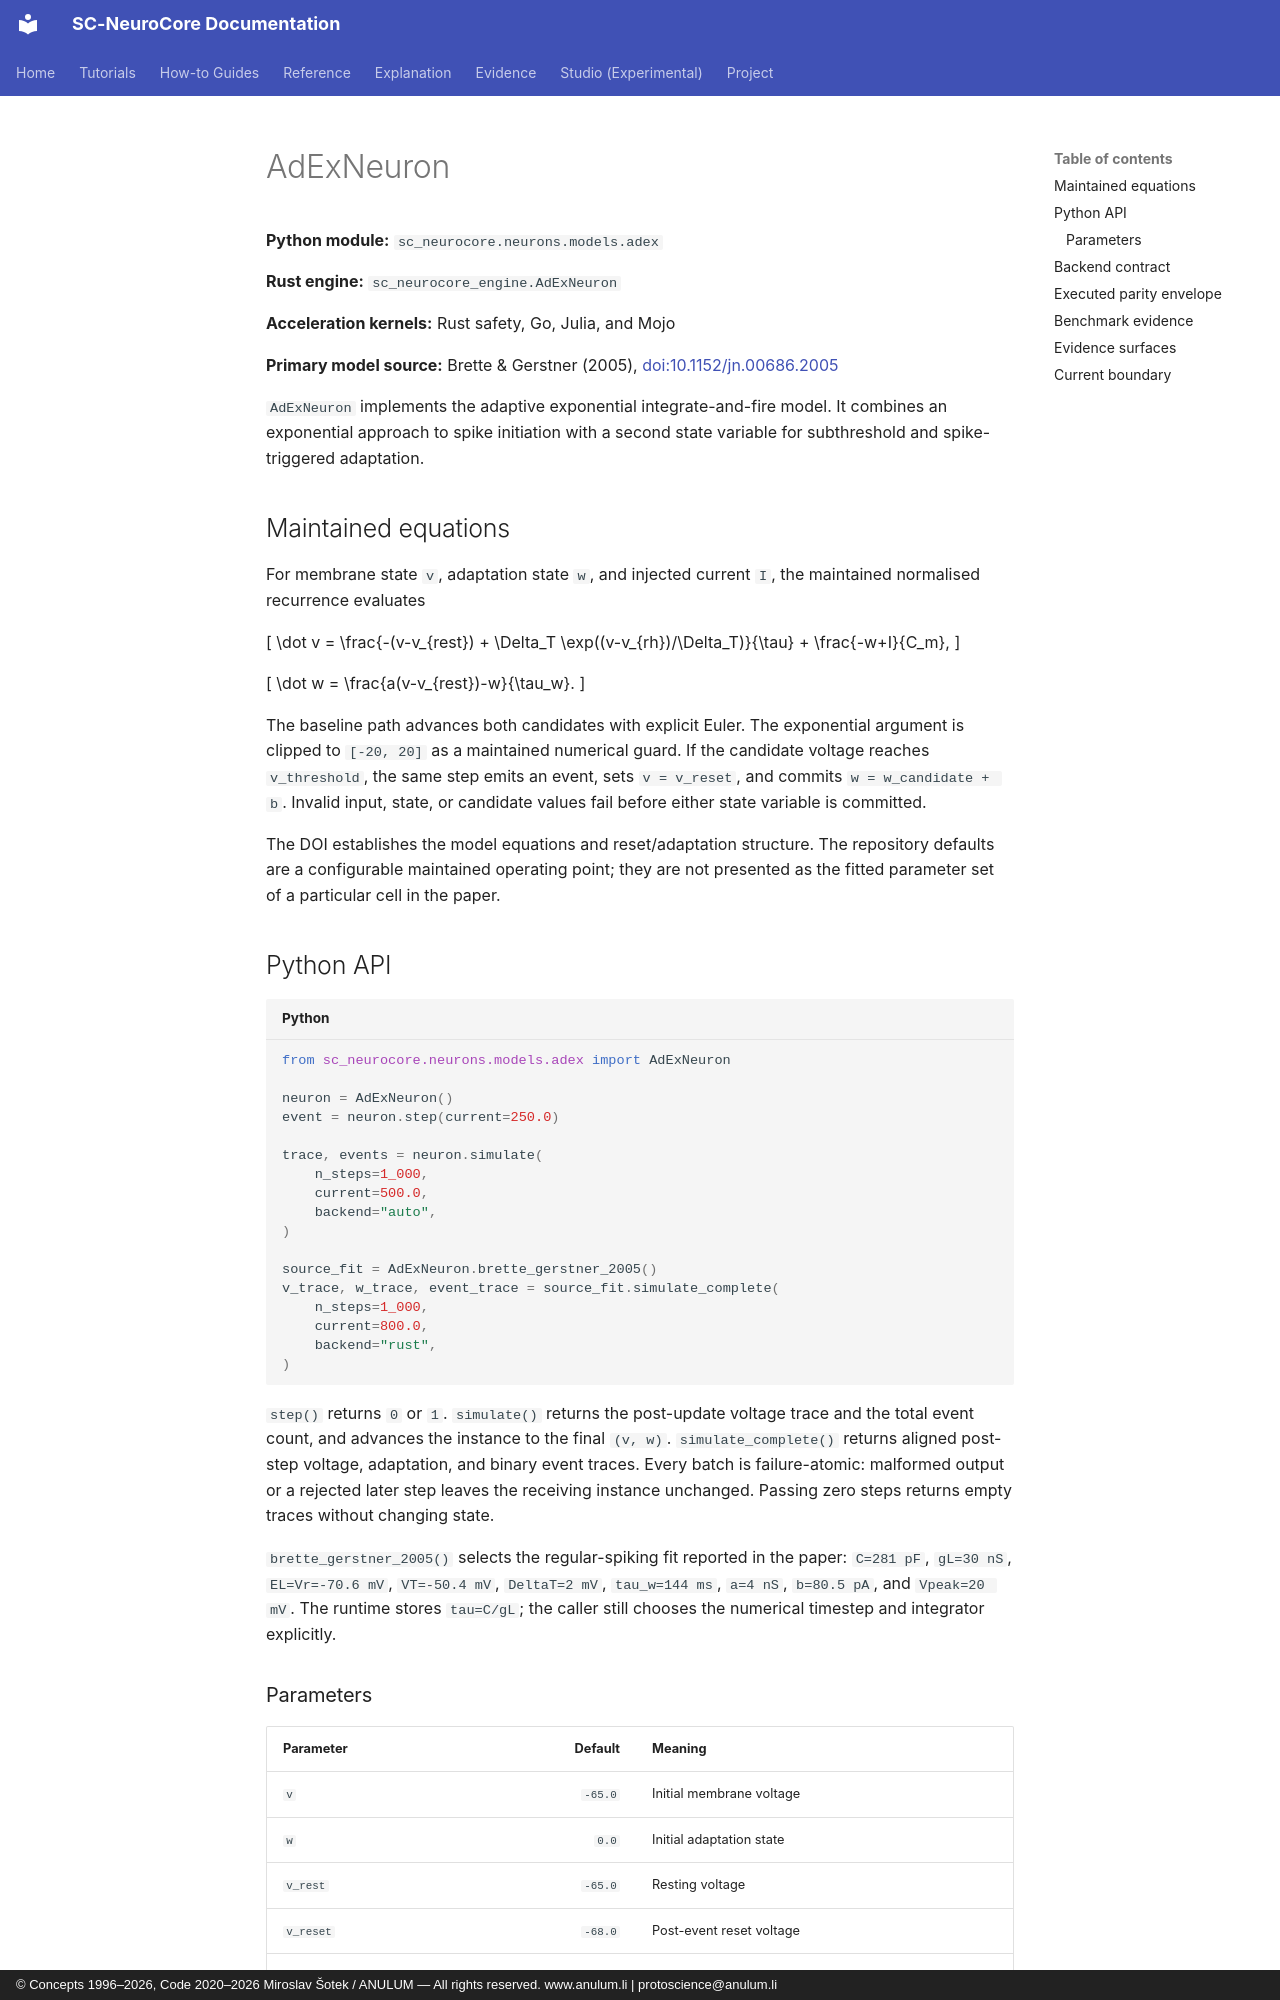

repository: anulum/sc-neurocore · page: api/models/adex/index.html · generator: mkdocs · copyright: © Concepts 1996–2026, Code 2020–2026 Miroslav Šotek / ANULUM — All rights reserved. www.anulum.li | protoscience@anulum.li

# AdExNeuron

**Python module:** `sc_neurocore.neurons.models.adex`

**Rust engine:** `sc_neurocore_engine.AdExNeuron`

**Acceleration kernels:** Rust safety, Go, Julia, and Mojo

**Primary model source:** Brette & Gerstner (2005),
[doi:10.1152/jn.00686.2005](https://doi.org/10.1152/jn.00686.2005)

`AdExNeuron` implements the adaptive exponential integrate-and-fire model. It
combines an exponential approach to spike initiation with a second state
variable for subthreshold and spike-triggered adaptation.

## Maintained equations

For membrane state `v`, adaptation state `w`, and injected current `I`, the
maintained normalised recurrence evaluates

\[
\dot v = \frac{-(v-v_{rest}) + \Delta_T
  \exp((v-v_{rh})/\Delta_T)}{\tau}
  + \frac{-w+I}{C_m},
\]

\[
\dot w = \frac{a(v-v_{rest})-w}{\tau_w}.
\]

The baseline path advances both candidates with explicit Euler. The
exponential argument is clipped to `[-20, 20]` as a maintained numerical guard.
If the candidate voltage reaches `v_threshold`, the same step emits an event,
sets `v = v_reset`, and commits `w = w_candidate + b`. Invalid input, state, or
candidate values fail before either state variable is committed.

The DOI establishes the model equations and reset/adaptation structure. The
repository defaults are a configurable maintained operating point; they are not
presented as the fitted parameter set of a particular cell in the paper.

## Python API

```python
from sc_neurocore.neurons.models.adex import AdExNeuron

neuron = AdExNeuron()
event = neuron.step(current=250.0)

trace, events = neuron.simulate(
    n_steps=1_000,
    current=500.0,
    backend="auto",
)

source_fit = AdExNeuron.brette_gerstner_2005()
v_trace, w_trace, event_trace = source_fit.simulate_complete(
    n_steps=1_000,
    current=800.0,
    backend="rust",
)
```

`step()` returns `0` or `1`. `simulate()` returns the post-update voltage trace
and the total event count, and advances the instance to the final `(v, w)`.
`simulate_complete()` returns aligned post-step voltage, adaptation, and binary
event traces. Every batch is failure-atomic: malformed output or a rejected
later step leaves the receiving instance unchanged. Passing zero steps returns
empty traces without changing state.

`brette_gerstner_2005()` selects the regular-spiking fit reported in the paper:
`C=281 pF`, `gL=30 nS`, `EL=Vr=-70.6 mV`, `VT=-50.4 mV`,
`DeltaT=2 mV`, `tau_w=144 ms`, `a=4 nS`, `b=80.5 pA`, and
`Vpeak=20 mV`. The runtime stores `tau=C/gL`; the caller still chooses the
numerical timestep and integrator explicitly.
